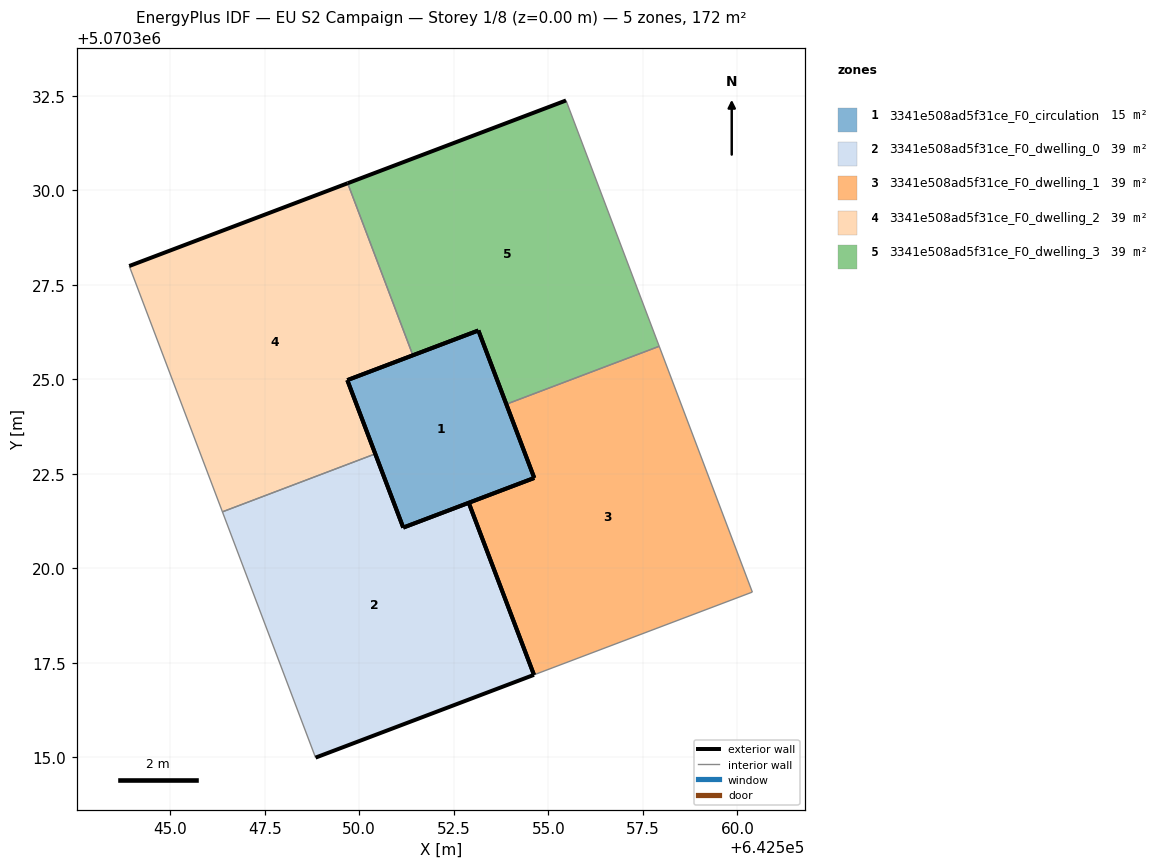
=== STOREY PLAN SPEC (per zone: floor XY polygon, exterior-wall plan segments, windows/doors) ===
zone 1: 3341e508ad5f31ce_F0_circulation  (15.5 m²)
  floor: (642554.63, 5070322.39) (642553.15, 5070326.29) (642549.69, 5070324.98) (642551.17, 5070321.08)
  exterior wall: (642554.63, 5070322.39) – (642551.17, 5070321.08)  [3.7 m]
  exterior wall: (642551.17, 5070321.08) – (642549.69, 5070324.98)  [4.2 m]
  exterior wall: (642549.69, 5070324.98) – (642553.15, 5070326.29)  [3.7 m]
  exterior wall: (642553.15, 5070326.29) – (642554.63, 5070322.39)  [4.2 m]
zone 2: 3341e508ad5f31ce_F0_dwelling_0  (39.1 m²)
  floor: (642554.62, 5070317.18) (642552.90, 5070321.74) (642551.17, 5070321.08) (642550.43, 5070323.03) (642546.38, 5070321.50) (642548.85, 5070315.00)
  exterior wall: (642551.17, 5070321.08) – (642552.90, 5070321.74)  [1.9 m]
  exterior wall: (642554.62, 5070317.18) – (642548.85, 5070315.00)  [6.2 m]
  exterior wall: (642550.43, 5070323.03) – (642551.17, 5070321.08)  [2.1 m]
  exterior wall: (642552.90, 5070321.74) – (642554.62, 5070317.18)  [4.9 m]
  interior walls: 2
zone 3: 3341e508ad5f31ce_F0_dwelling_1  (39.1 m²)
  floor: (642560.40, 5070319.37) (642557.93, 5070325.87) (642553.89, 5070324.34) (642554.63, 5070322.39) (642552.90, 5070321.74) (642554.62, 5070317.18)
  exterior wall: (642552.90, 5070321.74) – (642554.63, 5070322.39)  [1.9 m]
  exterior wall: (642554.63, 5070322.39) – (642553.89, 5070324.34)  [2.1 m]
  exterior wall: (642554.62, 5070317.18) – (642552.90, 5070321.74)  [4.9 m]
  interior walls: 3
zone 4: 3341e508ad5f31ce_F0_dwelling_2  (39.1 m²)
  floor: (642550.43, 5070323.03) (642549.69, 5070324.98) (642551.42, 5070325.64) (642549.69, 5070330.19) (642543.92, 5070328.00) (642546.38, 5070321.50)
  exterior wall: (642551.42, 5070325.64) – (642549.69, 5070324.98)  [1.9 m]
  exterior wall: (642549.69, 5070324.98) – (642550.43, 5070323.03)  [2.1 m]
  exterior wall: (642543.92, 5070328.00) – (642549.69, 5070330.19)  [6.2 m]
  interior walls: 3
zone 5: 3341e508ad5f31ce_F0_dwelling_3  (39.1 m²)
  floor: (642557.93, 5070325.87) (642555.47, 5070332.38) (642549.69, 5070330.19) (642551.42, 5070325.64) (642553.15, 5070326.29) (642553.89, 5070324.34)
  exterior wall: (642553.89, 5070324.34) – (642553.15, 5070326.29)  [2.1 m]
  exterior wall: (642553.15, 5070326.29) – (642551.42, 5070325.64)  [1.9 m]
  exterior wall: (642549.69, 5070330.19) – (642555.47, 5070332.38)  [6.2 m]
  interior walls: 3

=== DERIVED (storey summary) ===
Building: EU S2 Campaign
Storey: 1 of 8  (floor level z = 0.00 m)
Storey gross floor area: 171.7 m²
Zones on this storey: 5
  - 3341e508ad5f31ce_F0_circulation: floor 15.5 m²; exterior wall 15.8 m (47.3 m²); WWR 0.0%
  - 3341e508ad5f31ce_F0_dwelling_0: floor 39.1 m²; exterior wall 15.0 m (44.9 m²); WWR 0.0%
  - 3341e508ad5f31ce_F0_dwelling_1: floor 39.1 m²; exterior wall 8.8 m (26.4 m²); WWR 0.0%
  - 3341e508ad5f31ce_F0_dwelling_2: floor 39.1 m²; exterior wall 10.1 m (30.3 m²); WWR 0.0%
  - 3341e508ad5f31ce_F0_dwelling_3: floor 39.1 m²; exterior wall 10.1 m (30.3 m²); WWR 0.0%
Zone adjacency (shared interzone walls):
  - 3341e508ad5f31ce_F0_dwelling_0 ↔ 3341e508ad5f31ce_F0_dwelling_2
  - 3341e508ad5f31ce_F0_dwelling_1 ↔ 3341e508ad5f31ce_F0_dwelling_3
  - 3341e508ad5f31ce_F0_dwelling_2 ↔ 3341e508ad5f31ce_F0_dwelling_3